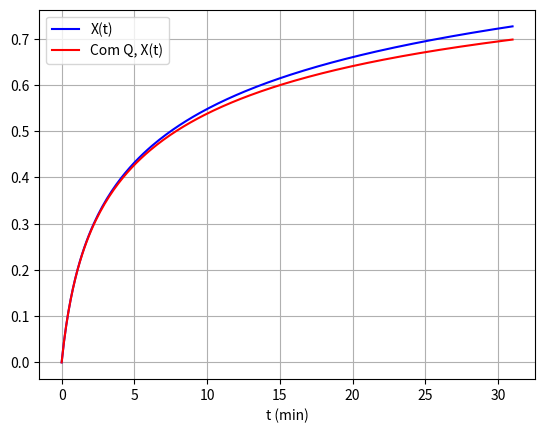
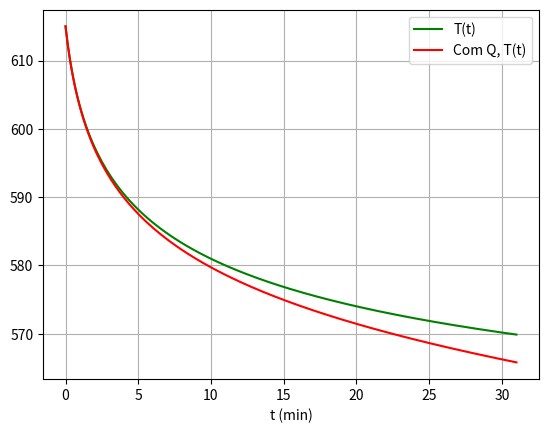

Here is the Python script that generated these plots, in order:
#!/usr/bin/env python3
# -*- coding: utf-8 -*-
"""
Created on Tue Oct 13 17:53:07 2020

@author: levandoski
"""
import numpy as np 
import matplotlib.pyplot as plt
from scipy.integrate import odeint

def bat(y, t, troca):
    X, T = y
    TR = 298 # K
    
    A = 1.94e15 # min^-1
    Ea = 186000 #J mol^-1
    R = 8.314 # J mol^-1 K^-1
    
    k = A*np.exp(-Ea/(R*T)) # min^-1
    
    deltaHpad = 60000 #J mol^-1
    
    Cpo = 966.15 # J mol^−1 K^−1
    Cpa = 123 # J mol^−1 K^−1
    Cps = 843.15 # J mol^−1 K^−1
    
    
    Mo = 384.6 # g mol^-1
    
#    # dados trocador         <----------- ########################
    if troca:
        U = 230 #W m^-2 K^−1    
        mc = 10 #kg min^-1
        Cpc = 20 # J g^-1 K^-1    
        Ta1 = 5900 # K  
        d = 1.2 # m    
        h = d*((5**(1/2)) - 2)/2 # m    
        Acin = 2*np.pi*d**2    
        Acal = np.pi*(d/2)*h    
        Area = Acin + Acal   
        
        Q = mc*Cpc*(T - Ta1)*(1 - np.exp(-U*Area/(mc*Cpc)))
    else:
        Q = 0
    
    rho_o = 900 # kg m^-3
    
    V = 2.5 # m^3
    
    deltaCps = Cps + Cpa - Cpo
    
    
    deltaH = deltaHpad + deltaCps*(T - TR)
    
    mo = V * rho_o # kg
    
    Mo = 0.3846 # kg mol^-1
    Na0 = mo/Mo
    
    
    ra = -k*Na0*(1 - X)/V
    
    dTdt = (Q + (-deltaH)*(-ra*V))/(Na0 * (Cpo + deltaCps*X))
    
    dXdt = (-ra*V)/Na0    
    
    dydt = [dXdt, dTdt]
    return dydt

#y = X, T
y0 = [0, 615] 
t = np.linspace(0, 31, 200)

troca = True

sol = odeint(bat, y0, t, args=(troca, )) # Chamada de odeint para gerar a solução.
#print(sol[-20:])
X_q, T_q = sol[:, 0], sol[:, 1]

troca = False
sol = odeint(bat, y0, t, args=(troca, )) # Chamada de odeint para gerar a solução.
#print(sol[-20:])
X, T = sol[:, 0], sol[:, 1]

plt.figure(dpi=100)
plt.plot(t, X, 'b', label='X(t)')
plt.plot(t, X_q, 'r', label='Com Q, X(t)')
plt.legend(loc='best')
plt.xlabel('t (min)')
plt.grid()
plt.show()


plt.figure(dpi=100)
plt.plot(t, T, 'g', label='T(t)')
plt.plot(t, T_q, 'r', label='Com Q, T(t)')
plt.legend(loc='best')
plt.xlabel('t (min)')
plt.grid()
plt.show()


#X_q, T_q = sol[:, 0], sol[:, 1]


